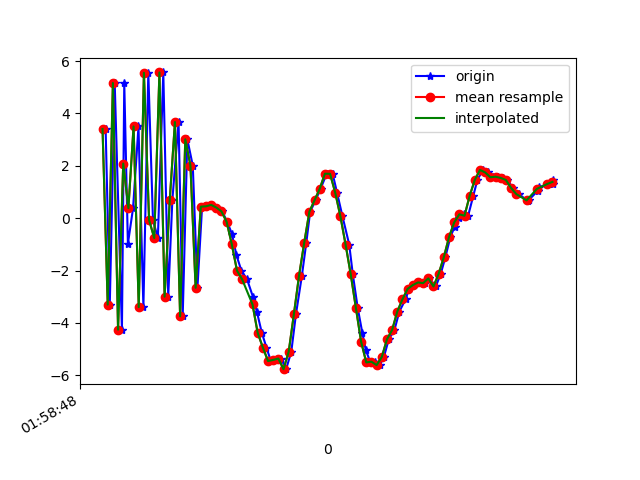

The table this chart was drawn from, first rows:
1617847128992, 542772543771243, 3.4045372, 0.8448384, 6.6832256
1617847129008, 542772563002013, -3.302, -0.634, -6.543
1617847129027, 542772582232783, 5.161, 1.62, 3.299
1617847129055, 542772601463553, -4.259, -0.1371, -1.404
1617847129064, 542772620694323, 5.16, 1.515, -3.243
1617847129078, 542772639925093, -0.9877, 0.379, 5.755
1617847129098, 542772659155863, 0.3813, 0.8309, -8.276
1617847129119, 542772678386633, 3.501, 1.677, 7.1
1617847129138, 542772697617403, -3.399, -0.01436, -3.097
1617847129157, 542772716848173, 5.552, 1.597, -2.703
1617847129175, 542772736078943, -0.07196, 0.6532, 7.241
1617847129194, 542772755309713, -0.7614, 0.5151, -7.368
1617847129215, 542772774540483, 5.564, 2.329, 4.257
1617847129234, 542772793771253, -2.998, -0.5303, 2.997
1617847129250, 542772813002023, 0.6946, 0.1382, -6.824
1617847129274, 542772832232793, 3.67, 2.214, 7.522
1617847129290, 542772851463563, -3.75, 1.244, -0.8976
1617847129308, 542772870694333, 3.01, 2.164, -5.517
1617847129329, 542772889925103, 2.005, 1.293, 8.124
1617847129347, 542772909155873, -2.659, -0.1148, -2.791
1617847129365, 542772928386643, 0.4375, 1.567, -2.391
1617847129385, 542772947733650, 0.4513, 1.7, -0.6006
1617847129401, 542772966964420, 0.5057, 1.744, 0.1098
1617847129423, 542772986195190, 0.4045, 1.932, -0.6679
1617847129443, 542773005425960, 0.2558, 2.323, -1.445
1617847129462, 542773024656730, -0.1422, 3.458, -2.645
1617847129480, 542773043887500, -0.5893, 4.126, -4.79
1617847129498, 542773063118270, -1.419, 3.862, -6.719
1617847129517, 542773082349040, -2.005, 3.458, -7.143
1617847129539, 542773101579810, -2.339, 3.505, -7.061
1617847129562, 542773120810580, -3.013, 3.836, -7.671
1617847129577, 542773140041350, -3.577, 4.382, -7.661
1617847129596, 542773159272120, -4.377, 4.036, -6.992
1617847129614, 542773178502890, -4.941, 0.6315, -4.539
1617847129631, 542773197733660, -5.457, -1.995, -1.371
1617847129657, 542773216964430, -5.414, -2.221, 0.3259
1617847129670, 542773236195200, -5.362, -1.057, 1.827
1617847129690, 542773255425970, -5.768, -2.836, 3.081
1617847129710, 542773274656740, -5.1, -7.041, 8.117
1617847129728, 542773293887510, -3.673, -7.281, 10.81
1617847129751, 542773313118280, -2.198, -4.999, 11.92
1617847129768, 542773332349050, -0.9412, -2.746, 12.18
1617847129783, 542773351579820, 0.2445, -1.474, 12.09
1617847129804, 542773370810590, 0.683, -1.888, 11.64
1617847129823, 542773390041360, 1.12, -2.412, 11.87
1617847129847, 542773409272130, 1.696, -1.264, 12.27
1617847129870, 542773428502900, 1.693, -0.8745, 10.89
1617847129887, 542773447733670, 0.971, -1.421, 9.253
1617847129908, 542773466964440, 0.06825, -1.823, 8.058
1617847129934, 542773486195210, -1.008, -2.519, 7.102
1617847129948, 542773505425980, -2.149, -3.57, 6.668
1617847129967, 542773524656750, -3.434, -4.462, 5.455
1617847129985, 542773543887520, -4.394, -4.498, 4.197
1617847129998, 542773563118290, -5.035, -4.033, 2.777
1617847130016, 542773582349060, -5.509, -3.33, 1.255
1617847130033, 542773601579830, -5.482, -4.619, 0.3671
1617847130052, 542773620810600, -5.613, -5.201, -0.107
1617847130068, 542773640041370, -5.305, -3.82, -1.087
1617847130087, 542773659272140, -4.63, -2.459, -1.899
1617847130109, 542773678502910, -4.272, -1.242, -3.636
1617847130128, 542773697733680, -3.567, -1.172, -4.838
... 31 more rows
